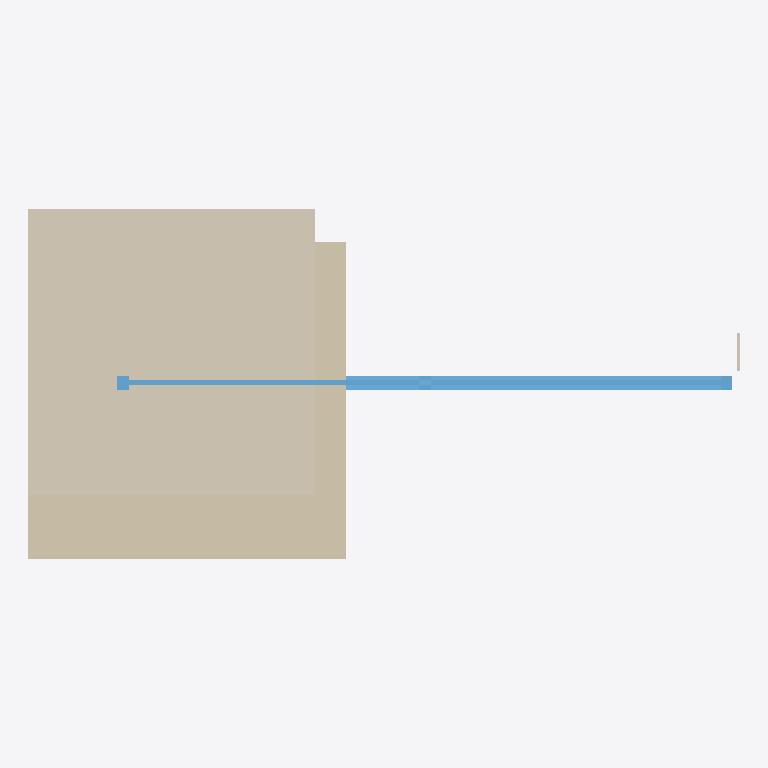
Plan cut of the same IFC building model at storey 'тб1_с2_э0' (level -3.92 m, cut at -2.52 m), seen from above with north up, elements coloured by IFC class (only those large enough to see are counted): 2 coverings (cream), 1 wall (beige), 1 window (light blue). Cut surfaces are drawn darker.
Extent 3.0 m × 1.5 m × 2.3 m (x, y, z). Storeys (57): тб4_с1_э0 at -3.92 m; тб3_с2_э0 at -3.92 m; тб3_с1_э0 at -3.92 m; тб2_с1_э0 at -3.92 m; тб1_с2_э0 at -3.92 m; тб1_с1_э0 at -3.92 m; тб4_с1_э1 at -0.15 m; тб3_с2_э1 at -0.15 m; тб3_с1_э1 at -0.15 m; тб2_с1_э1 at -0.15 m; тб1_с2_э1 at -0.15 m; тб1_с1_э1 at -0.15 m; тб4_с1_э2 at 4.08 m; тб3_с2_э2 at 4.08 m; тб3_с1_э2 at 4.08 m; тб2_с1_э2 at 4.08 m. Elements (7): 5 IfcCovering, 1 IfcWall, 1 IfcWindow.

HEADER;
FILE_DESCRIPTION((''),'2;1');
FILE_NAME('','2023-07-04T12:06:41',(''),(''),'','BIMserver','');
FILE_SCHEMA(('IFC4'));
ENDSEC;
DATA;
#71=IFCPROJECT('1EcJ1gtsz6nAuBU7Xn5GaD',#842,'Demo Project',$,$,$,$,(#670),#843);
#67=IFCSITE('2r_Yp6Ecz6Swfbi30fsAp4',$,'outerSite',$,$,#68,$,$,.COMPLEX.,$,$,0.0,$,$);
#73=IFCSITE('1ukPlrWpbEMRYtLWZk$HcB',$,'site',$,$,#74,$,$,.PARTIAL.,$,$,0.0,$,$);
#77=IFCBUILDING('3AD4CaYoXEEhtO6VUG9DC9',$,'МЛД03',$,$,#301,$,$,.COMPLEX.,$,$,$);
#306=IFCBUILDING('0X8eTiGzD3iw5fqkCwgM3U',$,'тб_6',$,$,#308,$,$,.COMPLEX.,$,$,$);
#305=IFCBUILDING('0m4LdkOmjFc9kfBIGpX7ii',$,'тб_5',$,$,#309,$,$,.COMPLEX.,$,$,$);
#304=IFCBUILDING('1eV8GX6MP1ogib$ap2315R',$,'тб_3',$,$,#310,$,$,.COMPLEX.,$,$,$);
#303=IFCBUILDING('3SrZA8ZBf5_vPNMxtmZ8kU',$,'тб_2',$,$,#311,$,$,.COMPLEX.,$,$,$);
#313=IFCBUILDING('2n5kcpys56KwXD$3uSgovn',$,'BRU_Секция_CN710_С1',$,$,#316,$,$,.ELEMENT.,0.0,$,$);
#433=IFCBUILDING('3TZD3Cj9XDce3yu1WvehwG',$,'BRU_Секция_EW6_1_С2',$,$,#436,$,$,.ELEMENT.,0.0,$,$);
#438=IFCBUILDING('309Mq8Bjv1f983RUiMxnF4',$,'BRU_Секция_CN510_С3',$,$,#441,$,$,.ELEMENT.,0.0,$,$);
#444=IFCBUILDING('1eyCE0laH2OBf7oNgGe2Cm',$,'BRU_Секция_CS58_С6',$,$,#447,$,$,.ELEMENT.,0.0,$,$);
#443=IFCBUILDING('3xhUbcA955IwVl1uyxnd9H',$,'BRU_Секция_CS58_С4',$,$,#448,$,$,.ELEMENT.,0.0,$,$);
#450=IFCBUILDING('2HbnT34XX1GfK8Vmez2HcC',$,'BRU_Секция_EW8_С5',$,$,#453,$,$,.ELEMENT.,0.0,$,$);
#373=IFCBUILDINGSTOREY('2YIEBYSPr5mwHcefJBv0o6',$,'тб4_с1_э10','Этаж 10 (отм. +28,015)',$,#376,$,$,.ELEMENT.,28015.0);
#372=IFCBUILDINGSTOREY('1YcuR_Wj9Ak9kGIZYJWyPU',$,'тб4_с1_э9','Этаж 09 (отм. +25,100)',$,#377,$,$,.ELEMENT.,25100.0);
#371=IFCBUILDINGSTOREY('1YsimmrAD9x8vbILIw91Dl',$,'тб4_с1_э8','Этаж 08 (отм. +22,080)',$,#378,$,$,.ELEMENT.,22080.0);
#370=IFCBUILDINGSTOREY('11i8Dcv0fCwuKrisYOODmZ',$,'тб4_с1_э7','Этаж 07 (отм. +19,080)',$,#379,$,$,.ELEMENT.,19080.0);
#369=IFCBUILDINGSTOREY('2hy6Z4pQL3lxMlXcsMjoza',$,'тб4_с1_э6','Этаж 06 (отм. +16,080)',$,#380,$,$,.ELEMENT.,16080.0);
#368=IFCBUILDINGSTOREY('0iJr2go0L4tR6Sn59sA1W9',$,'тб4_с1_э5','Этаж 05 (отм. +13,080)',$,#381,$,$,.ELEMENT.,13080.0);
#367=IFCBUILDINGSTOREY('0aajYDvKD9pBx_x4Uj1QOA',$,'тб4_с1_э4','Этаж 04 (отм. +10,080)',$,#382,$,$,.ELEMENT.,10080.0);
#366=IFCBUILDINGSTOREY('1FSxFY1h9Eh8HKwvcM4cIo',$,'тб4_с1_э3','Этаж 03 (отм. +7,080)',$,#383,$,$,.ELEMENT.,7080.0);
#365=IFCBUILDINGSTOREY('0JXrprHaH3Q81h$Nm3q_dT',$,'тб4_с1_э2','Этаж 02 (отм. +4,080)',$,#384,$,$,.ELEMENT.,4080.0);
#364=IFCBUILDINGSTOREY('31akxttJjEG8VTu1xajj6d',$,'тб4_с1_э1','Этаж 01 (отм. -0,150)',$,#385,$,$,.ELEMENT.,-150.0);
#363=IFCBUILDINGSTOREY('3mzUO$kobB_Q9VwUIKDyMP',$,'тб4_с1_э0','Этаж -01 (отм. -3,920)',$,#386,$,$,.ELEMENT.,-3920.0);
#362=IFCBUILDINGSTOREY('2ECirkQKfEoBt65Hkj6M0b',$,'тб3_с2_э8','Этаж 08 (отм. +22,015)',$,#387,$,$,.ELEMENT.,22015.0);
#361=IFCBUILDINGSTOREY('38rZzfQ0v5p8lVPMqOWwiD',$,'тб3_с2_э7','Этаж 07 (отм. +19,100)',$,#388,$,$,.ELEMENT.,19100.0);
#360=IFCBUILDINGSTOREY('2NtGi$cBbCrRAuLC$CfPSh',$,'тб3_с2_э6','Этаж 06 (отм. +16,080)',$,#389,$,$,.ELEMENT.,16080.0);
#359=IFCBUILDINGSTOREY('30ExrDe4P24AszmZZlCT1o',$,'тб3_с2_э5','Этаж 05 (отм. +13,080)',$,#390,$,$,.ELEMENT.,13080.0);
#358=IFCBUILDINGSTOREY('1yZNZffO55Uvi_k$k$2XfG',$,'тб3_с2_э4','Этаж 04 (отм. +10,080)',$,#391,$,$,.ELEMENT.,10080.0);
#357=IFCBUILDINGSTOREY('1$k8slFObBxfu1YrEBqCOP',$,'тб3_с2_э3','Этаж 03 (отм. +7,080)',$,#392,$,$,.ELEMENT.,7080.0);
#356=IFCBUILDINGSTOREY('1POX7fbbPFYf$QLHFkKFjU',$,'тб3_с2_э2','Этаж 02 (отм. +4,080)',$,#393,$,$,.ELEMENT.,4080.0);
#355=IFCBUILDINGSTOREY('1fI0Z0qfLAMfer3Uu_6ITI',$,'тб3_с2_э1','Этаж 01 (отм. -0,150)',$,#394,$,$,.ELEMENT.,-150.0);
#354=IFCBUILDINGSTOREY('1T_1VjYNPBqOx0Rq1Rw7b0',$,'тб3_с2_э0','Этаж -01 (отм. -3,920)',$,#395,$,$,.ELEMENT.,-3920.0);
#353=IFCBUILDINGSTOREY('1tc5Mhr4r3CAfdxOEsasFt',$,'тб3_с1_э8','Этаж 08 (отм. +22,015)',$,#396,$,$,.ELEMENT.,22015.0);
#352=IFCBUILDINGSTOREY('1vX9cdHXvDFgl1YOi2rwOT',$,'тб3_с1_э7','Этаж 07 (отм. +19,100)',$,#397,$,$,.ELEMENT.,19100.0);
#351=IFCBUILDINGSTOREY('0j2ntoqQn6hQtYweFJgzPi',$,'тб3_с1_э6','Этаж 06 (отм. +16,080)',$,#398,$,$,.ELEMENT.,16080.0);
#350=IFCBUILDINGSTOREY('05qgJJAgH7yh2RmcQgSxn8',$,'тб3_с1_э5','Этаж 05 (отм. +13,080)',$,#399,$,$,.ELEMENT.,13080.0);
#349=IFCBUILDINGSTOREY('1e914XTnfC4u89neWLeU$z',$,'тб3_с1_э4','Этаж 04 (отм. +10,080)',$,#400,$,$,.ELEMENT.,10080.0);
#348=IFCBUILDINGSTOREY('1MeSLI5wL6RvFJPgNiJvPF',$,'тб3_с1_э3','Этаж 03 (отм. +7,080)',$,#401,$,$,.ELEMENT.,7080.0);
#347=IFCBUILDINGSTOREY('2n5ZtbS4n7S8NpUFEjybra',$,'тб3_с1_э2','Этаж 02 (отм. +4,080)',$,#402,$,$,.ELEMENT.,4080.0);
#346=IFCBUILDINGSTOREY('0b3uaWddj4JOe$MUG5BObN',$,'тб3_с1_э1','Этаж 01 (отм. -0,150)',$,#403,$,$,.ELEMENT.,-150.0);
#345=IFCBUILDINGSTOREY('3LMWY67XL7FuaMbT7keI_0',$,'тб3_с1_э0','Этаж -01 (отм. -3,920)',$,#404,$,$,.ELEMENT.,-3920.0);
#344=IFCBUILDINGSTOREY('1lGFVP$pv9jeTEvF2dEzzN',$,'тб2_с1_э8','Этаж 08 (отм. +22,015)',$,#405,$,$,.ELEMENT.,22015.0);
#343=IFCBUILDINGSTOREY('0t4g5d5Cn8uB$8Zd3$Ir2c',$,'тб2_с1_э7','Этаж 07 (отм. +19,100)',$,#406,$,$,.ELEMENT.,19100.0);
#342=IFCBUILDINGSTOREY('2QUQIh_t12yRFFkXTQoJsX',$,'тб2_с1_э6','Этаж 06 (отм. +16,080)',$,#407,$,$,.ELEMENT.,16080.0);
#341=IFCBUILDINGSTOREY('23UC05GKbDggbNK6sfKtKm',$,'тб2_с1_э5','Этаж 05 (отм. +13,080)',$,#408,$,$,.ELEMENT.,13080.0);
#340=IFCBUILDINGSTOREY('1y6zzzeEHEHhKevuQ3ePyf',$,'тб2_с1_э4','Этаж 04 (отм. +10,080)',$,#409,$,$,.ELEMENT.,10080.0);
#339=IFCBUILDINGSTOREY('3_4$BsUTTDDQH5Je6Tk$Va',$,'тб2_с1_э3','Этаж 03 (отм. +7,080)',$,#410,$,$,.ELEMENT.,7080.0);
#338=IFCBUILDINGSTOREY('09LuM8wTj49e_STfiQLk_2',$,'тб2_с1_э2','Этаж 02 (отм. +4,080)',$,#411,$,$,.ELEMENT.,4080.0);
#337=IFCBUILDINGSTOREY('1W60iCHAv2pR53$qA8gyUy',$,'тб2_с1_э1','Этаж 01 (отм. -0,150)',$,#412,$,$,.ELEMENT.,-150.0);
#336=IFCBUILDINGSTOREY('0ggJ88KCjCVe5DPttoR79i',$,'тб2_с1_э0','Этаж -01 (отм. -3,920)',$,#413,$,$,.ELEMENT.,-3920.0);
#335=IFCBUILDINGSTOREY('3TaDPCK0bBwvYNMt5AXVk2',$,'тб1_с2_э9','Этаж 09 (отм. +25,015)',$,#414,$,$,.ELEMENT.,25015.0);
#334=IFCBUILDINGSTOREY('3WuiRC3XX8Nvwmhq1Jy_ed',$,'тб1_с2_э8','Этаж 08 (отм. +22,100)',$,#415,$,$,.ELEMENT.,22100.0);
#333=IFCBUILDINGSTOREY('1v6ywChdr4r9_NYeoPZ4EH',$,'тб1_с2_э7','Этаж 07 (отм. +19,080)',$,#416,$,$,.ELEMENT.,19080.0);
#332=IFCBUILDINGSTOREY('1VpUcQPYn33BErIgDnvALp',$,'тб1_с2_э6','Этаж 06 (отм. +16,080)',$,#417,$,$,.ELEMENT.,16080.0);
#331=IFCBUILDINGSTOREY('29OJ0Rqvj9DOTqc$gwjFOk',$,'тб1_с2_э5','Этаж 05 (отм. +13,080)',$,#418,$,$,.ELEMENT.,13080.0);
#330=IFCBUILDINGSTOREY('2aqfO8KBj1vetWiJ6nwWIS',$,'тб1_с2_э4','Этаж 04 (отм. +10,080)',$,#419,$,$,.ELEMENT.,10080.0);
#329=IFCBUILDINGSTOREY('2YZ3KrE9n4vOIjcoI$oPmP',$,'тб1_с2_э3','Этаж 03 (отм. +7,080)',$,#420,$,$,.ELEMENT.,7080.0);
#328=IFCBUILDINGSTOREY('0EEdpYiS506OL9rTyCJ6EV',$,'тб1_с2_э2','Этаж 02 (отм. +4,080)',$,#421,$,$,.ELEMENT.,4080.0);
#327=IFCBUILDINGSTOREY('230TMWmZz56PKZdwQ3xlG3',$,'тб1_с2_э1','Этаж 01 (отм. -0,150)',$,#422,$,$,.ELEMENT.,-150.0);
#326=IFCBUILDINGSTOREY('37CvcHEoj4Fuyis1Hno2Ky',$,'тб1_с2_э0','Этаж -01 (отм. -3,920)',$,#423,$,$,.ELEMENT.,-3920.0);
#325=IFCBUILDINGSTOREY('30LS7fg858DxahKq0U574y',$,'тб1_с1_э8','Этаж 08 (отм. +22,015)',$,#424,$,$,.ELEMENT.,22015.0);
#324=IFCBUILDINGSTOREY('2DDTDn$xT7aPP5VRAdsPS$',$,'тб1_с1_э7','Этаж 07 (отм. +19,100)',$,#425,$,$,.ELEMENT.,19100.0);
#323=IFCBUILDINGSTOREY('3wtIaMNDn5ahwuKWyzNy1o',$,'тб1_с1_э6','Этаж 06 (отм. +16,080)',$,#426,$,$,.ELEMENT.,16080.0);
#322=IFCBUILDINGSTOREY('2L85U2ZQn1fwjOBMo$KMDQ',$,'тб1_с1_э5','Этаж 05 (отм. +13,080)',$,#427,$,$,.ELEMENT.,13080.0);
#321=IFCBUILDINGSTOREY('0xDfFUvxb45OBQaEeWzfI0',$,'тб1_с1_э4','Этаж 04 (отм. +10,080)',$,#428,$,$,.ELEMENT.,10080.0);
#320=IFCBUILDINGSTOREY('0FCBLX$8LBCPAbm9DEmbhC',$,'тб1_с1_э3','Этаж 03 (отм. +7,080)',$,#429,$,$,.ELEMENT.,7080.0);
#319=IFCBUILDINGSTOREY('3BsG4TIQ93sgpoamEEj9a3',$,'тб1_с1_э2','Этаж 02 (отм. +4,080)',$,#430,$,$,.ELEMENT.,4080.0);
#318=IFCBUILDINGSTOREY('3TjgmYL8D66wXbS65fxNV5',$,'тб1_с1_э1','Этаж 01 (отм. -0,150)',$,#431,$,$,.ELEMENT.,-150.0);
#89=IFCBUILDINGSTOREY('3JnWqIZJL3Kf7IqNsy_Uio',$,'тб1_с1_э0','Этаж -01 (отм. -3,920)',$,#93,$,$,.ELEMENT.,-3920.0);
#83=IFCCOVERING('3x8tMNtZ9FLvTlx1KqGXIL',$,'cov',$,'BRU_ФасадШтукатурный_Утеплитель_160мм',#467,#468,$,$);
#78=IFCWALL('1F07OFpobBFe5twrI7Thgz',$,'WallVer',$,'Базовая_стена_BRU_ВнешняяСтена_БлокКерамический_250мм',#79,#80,$,$);
#82=IFCWINDOW('0ObJdslHfCTuYOtiXDfKsG',$,'window',$,'BRU_Окно_2Створки_2700x1865h_MV_1_RAL 1000',#461,#462,$,$,$,$,$,$);
#86=IFCCOVERING('0rdLePNB5AMxshcx$cgVT5',$,'wind2',$,'BRU_ФасадШтукатурный_Штукатурка_10мм_БелыйЦвет',#481,#482,$,$);
ENDSEC;
